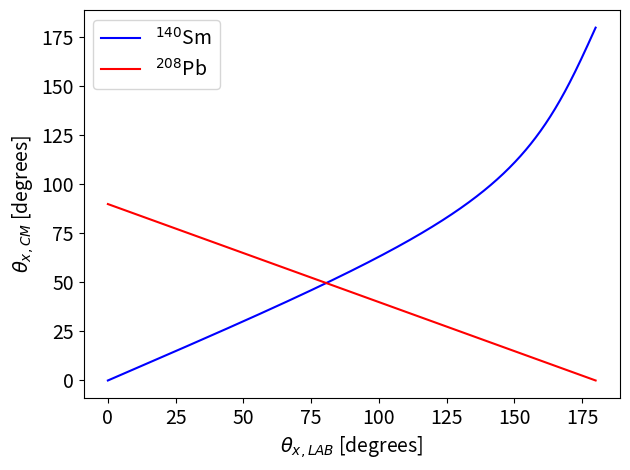

Reproduce this figure in Python.
"""
    LAB vs CM angle generator
    The generator is used to quickly create the angles between
    the two reference frames.
"""

import matplotlib.pyplot as plt
import numpy as np

# Initialization
alpha = 140/208  # ratio of the projectile (beam) mass to the target mass

#lab_angles = np.radians(np.asarray([68.825, 65.336, 62.154, 44.47]))  # test angles
#lab_angles2 = np.radians(np.asarray([25.463, 29.745, 33.690, 56.725]))  # test angles

# Input angles
lab_angles = np.radians(np.asarray([22, 26, 29.1, 32.2, 35.2, 37.9, 40.4, 42.8, 
                                    45.0, 47.1, 49.0, 50.7, 52.4, 53.9, 55.3, 
                                    56.7]))  # target angles in LAB frame

def theta_B(th_T, alpha):
    # Two-particle collision in the LAB frame
    th_B = np.degrees(np.arctan(np.sin(2*th_T)/(alpha-np.cos(2*th_T))))
    # Two-particle collision in the center of mass (CM) frame
    th_B_CM = np.degrees(np.pi - 2*th_T)
    # Print results
    print("B (LAB)  &  T (LAB)  &  B (CM)")
    for num in range(th_T.size):
        if (th_B[num] < 0):
            th_B[num] = 180 + th_B[num]
        print("{:.1f}     &  {:.1f}     &  {:.1f}".format(th_B[num], np.degrees(th_T[num]), th_B_CM[num]))


def plot_kinematics(alpha):
    size = 14
    fig = plt.figure()
    CM_angle = np.radians(np.linspace(0, 180, 1001))
    theta_T = 0.5*(np.pi-CM_angle)
    theta_B = np.remainder(np.arctan(np.sin(CM_angle)/(alpha+np.cos(CM_angle))), np.pi)
    # Plot results
    plt.plot(np.degrees(CM_angle), np.degrees(theta_B), label=r"$^{140}$Sm", color="blue")
    plt.plot(np.degrees(CM_angle), np.degrees(theta_T), label=r"$^{208}$Pb", color="red")
    plt.xlabel(r"$\theta_{x, LAB}$ [degrees]", fontsize=size)
    plt.ylabel(r"$\theta_{x, CM}$ [degrees]", fontsize=size)
    plt.legend(loc=0, fontsize=size)
    plt.tick_params(labelsize=size)
    fig.set_tight_layout(True)
    plt.show()

# Choose what to print to terminal
theta_B(lab_angles, alpha)
plot_kinematics(alpha)
